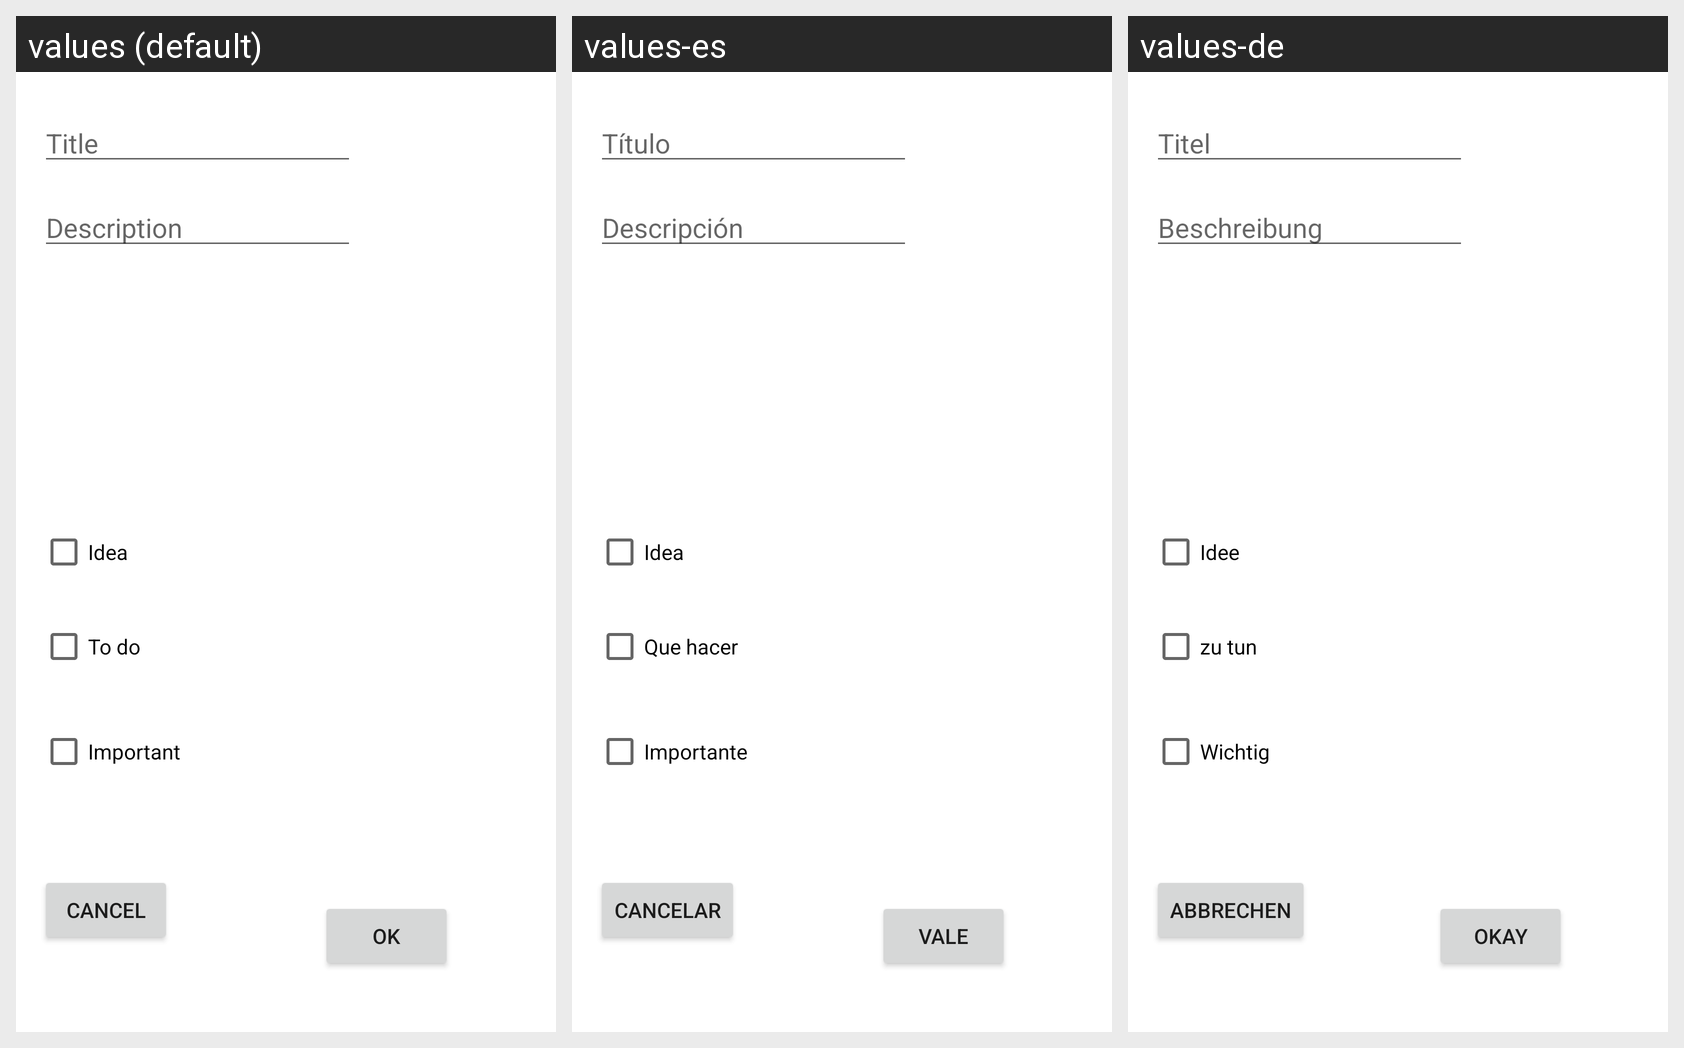

Here is an Android app screen in its default locale and in the app's own translations. Write out the translated-string differences for the strings that appear on this screen.
Android screen res/layout/dialog_new_note.xml rendered under 3 locales, left to right: values (default), values-es, values-de. Device: Nexus 5 (rendered at 1080×1920; each locale shown at half size, 540×960, under a caption strip naming it); theme Theme.NoteToRenginOzgunAkbor.
Strings drawn on this screen, with the default value and each locale's value (text and hints the layout hard-codes appear in the picture but are not listed):

title_hint
  values: Title
  values-es: Título
  values-de: Titel

description_hint
  values: Description
  values-es: Descripción
  values-de: Beschreibung

idea_text
  values: Idea
  values-es: Idea
  values-de: Idee

todo_text
  values: To do
  values-es: Que hacer
  values-de: zu tun

important_text
  values: Important
  values-es: Importante
  values-de: Wichtig

cancel_button
  values: Cancel
  values-es: Cancelar
  values-de: Abbrechen

ok_button
  values: OK
  values-es: Vale
  values-de: Okay
